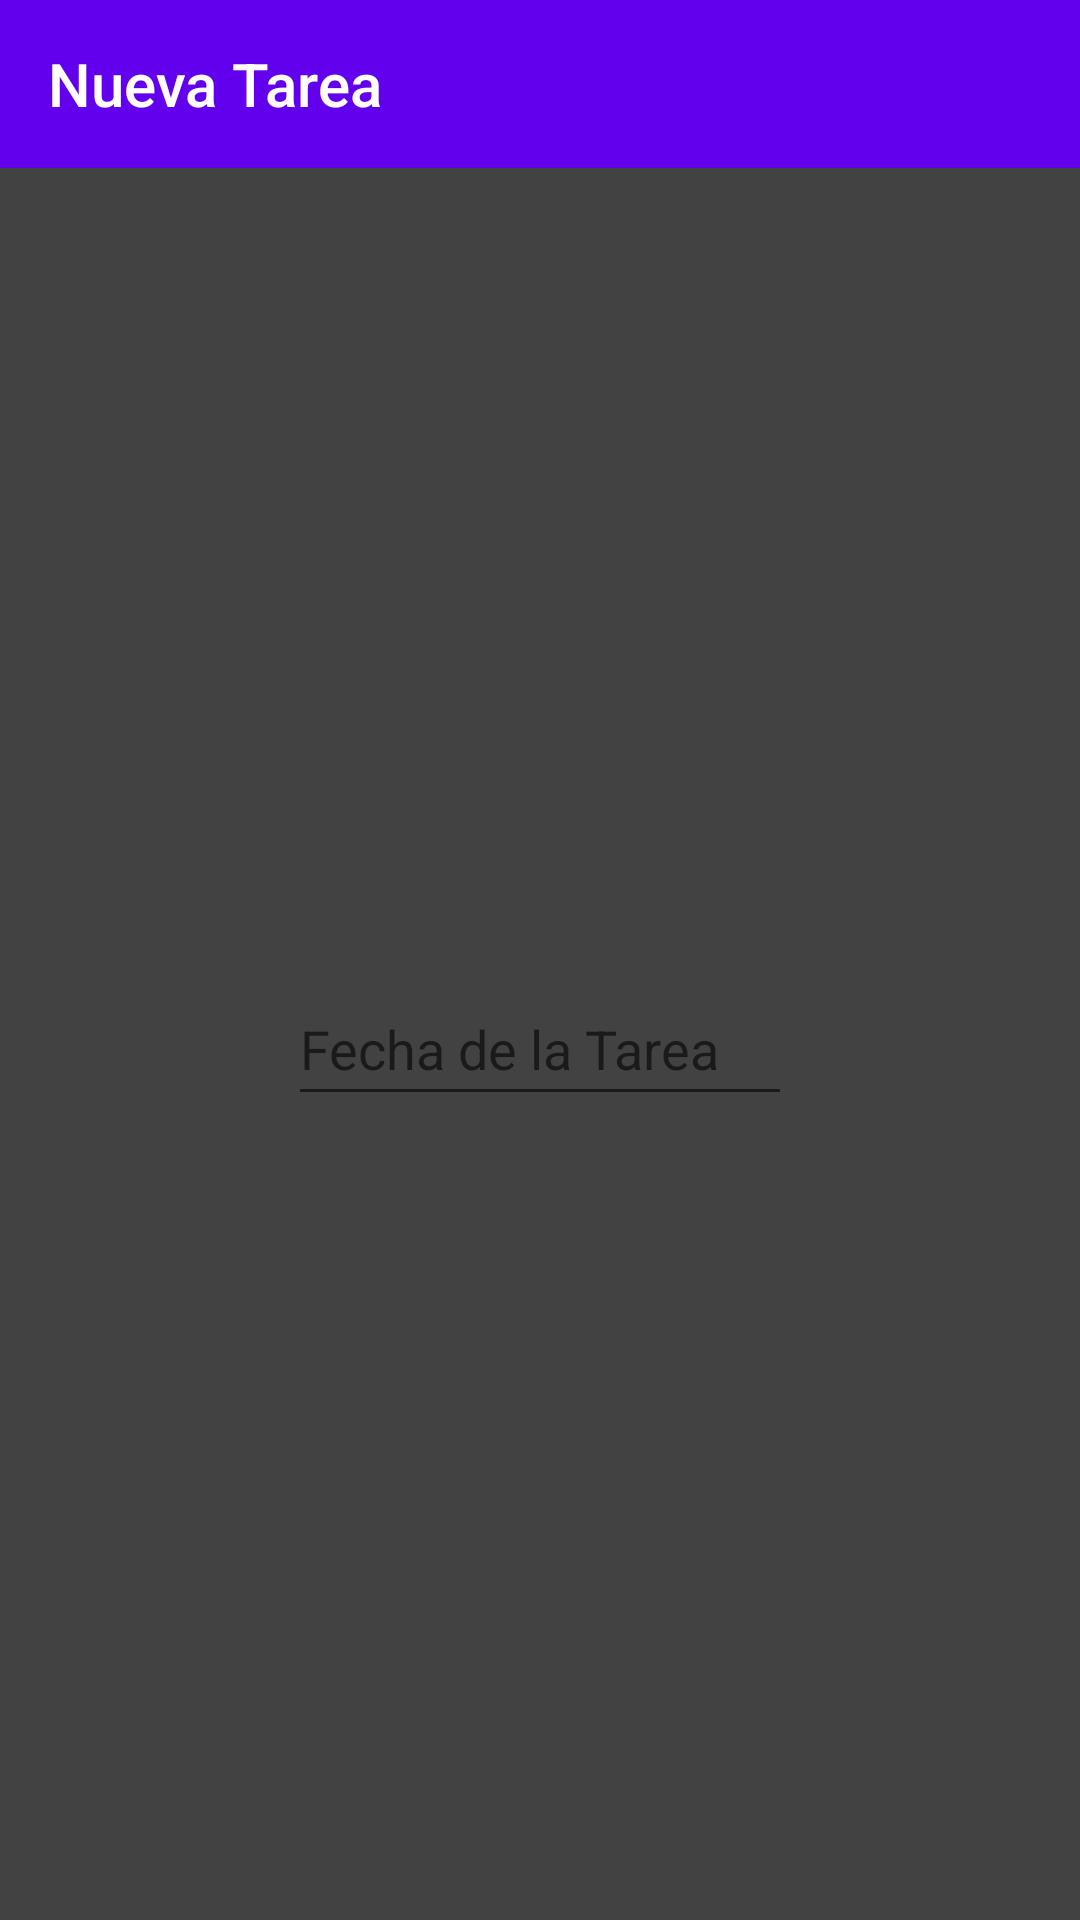

Layout XML and referenced resources for this Android screen:
<!-- AndroidManifest.xml: application theme Theme.FiveCalendar -->
<!-- res/layout/activity_anadir_tarea.xml -->
<?xml version="1.0" encoding="utf-8"?>
<android.support.constraint.ConstraintLayout xmlns:android="http://schemas.android.com/apk/res/android"
    xmlns:app="http://schemas.android.com/apk/res-auto"
    xmlns:tools="http://schemas.android.com/tools"
    android:layout_width="match_parent"
    android:layout_height="match_parent"
    android:background="?attr/background"
    tools:context=".AnadirTarea">

    <android.support.v7.widget.Toolbar
        android:id="@+id/toolbarTarea"
        android:layout_width="match_parent"
        android:layout_height="wrap_content"
        android:background="?attr/colorPrimary"
        android:minHeight="?attr/actionBarSize"
        android:theme="?attr/actionBarTheme"
        app:layout_constraintTop_toTopOf="parent"
        app:title="Nueva Tarea"
        tools:layout_editor_absoluteX="1dp" />

    <EditText
        android:id="@+id/elegirFecha"
        android:layout_width="168dp"
        android:layout_height="48dp"
        android:hint="Fecha de la Tarea"
        android:hintTextColor="#BCAAA4"
        android:inputType="date"
        app:layout_constraintBottom_toBottomOf="parent"
        app:layout_constraintEnd_toEndOf="parent"
        app:layout_constraintStart_toStartOf="parent"
        app:layout_constraintTop_toBottomOf="@+id/toolbarTarea"
        tools:ignore="SpeakableTextPresentCheck" />


</android.support.constraint.ConstraintLayout>
<!-- resources referenced by this layout -->
<resources>
  <style name="Theme.FiveCalendar" parent="Theme.AppCompat.Light.NoActionBar">
          
          <item name="colorPrimary">@color/purple_500</item>
          <item name="colorPrimaryDark">@color/purple_700</item>
          <item name="colorAccent">@color/teal_200</item>
          <item name="background">@color/cardview_dark_background</item>
          <item name="android:textColor">@color/white</item>
          <item name="titleTextColor">@color/white</item>
          
      </style>
  <color name="purple_500">#FF6200EE</color>
  <color name="purple_700">#FF3700B3</color>
  <color name="teal_200">#FF03DAC5</color>
  <color name="white">#FFFFFFFF</color>
</resources>
